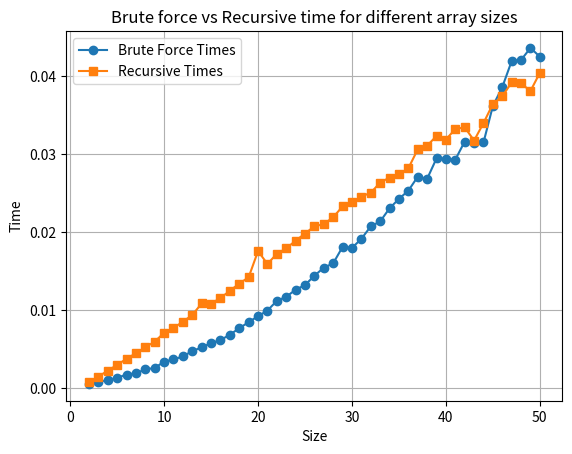

Write the Python code that produced this figure.
import math
import time
import random

# Brute force method
def FindMaxSubarrayBruteForce(A, low, high):
    left = low
    right = high
    sum = -math.inf
    for i in range(low, high):
        tempSum = 0
        for j in range(i, high):
            tempSum = tempSum + A[j]
            if tempSum > sum:
                sum = tempSum
                left = i
                right = j
    return (left, right, sum)

# Method for finding crossing maximum sub-array
def FindMaxCrossingSubarray(A, low, mid, high):
    left = low
    right = high
    leftSum = -math.inf
    rightSum = -math.inf
    sum = 0
    for i in reversed(range(low, mid)):
        sum += A[i]
        if sum > leftSum:
            leftSum = sum
            left = i

    sum = 0
    for j in range(mid, high):
        sum += A[j]
        if sum > rightSum:
            rightSum = sum
            right = j

    return (left, right, leftSum + rightSum)

# Recursive method
def FindMaxSubarrayRecursive(A, low, high):
    if low + 1 == high:
        return (low, low, A[low])

    mid = (low + high) // 2
    left = FindMaxSubarrayRecursive(A, low, mid)
    right = FindMaxSubarrayRecursive(A, mid, high)
    cross = FindMaxCrossingSubarray(A, low, mid, high)
    if left[2] >= right[2] and left[2] >= cross[2]:
        return left
    elif right[2] >= left[2] and right[2] >= cross[2]:
        return right
    else:
        return cross

num_of_iterations = 1000
bf_times, rc_times = [], []
for input_size in range(2, 51):
    arr = [random.randint(-100, 100) for _ in range(input_size)]
    
    # Run brute force method and measure time
    start = time.time()
    for i in range(num_of_iterations):
        bf = FindMaxSubarrayBruteForce(arr, 0, len(arr))
    bf_time = time.time() - start
    bf_times.append(bf_time)
    
    # Run recursive method and measure time
    start = time.time()
    for j in range(num_of_iterations):
        rc = FindMaxSubarrayRecursive(arr, 0, len(arr))
    rc_time = time.time() - start
    rc_times.append(rc_time)
    
    if bf_time > rc_time:
        print(f"Cross over point = {input_size}")
        
# Plotting the time vs array size
import matplotlib.pyplot as plt
plt.plot(range(2,input_size+1), bf_times, label='Brute Force Times', marker='o')
plt.plot(range(2,input_size+1), rc_times, label='Recursive Times', marker='s')
plt.xlabel('Size')
plt.ylabel('Time')
plt.title('Brute force vs Recursive time for different array sizes')
plt.legend()
plt.grid(True)
plt.show()